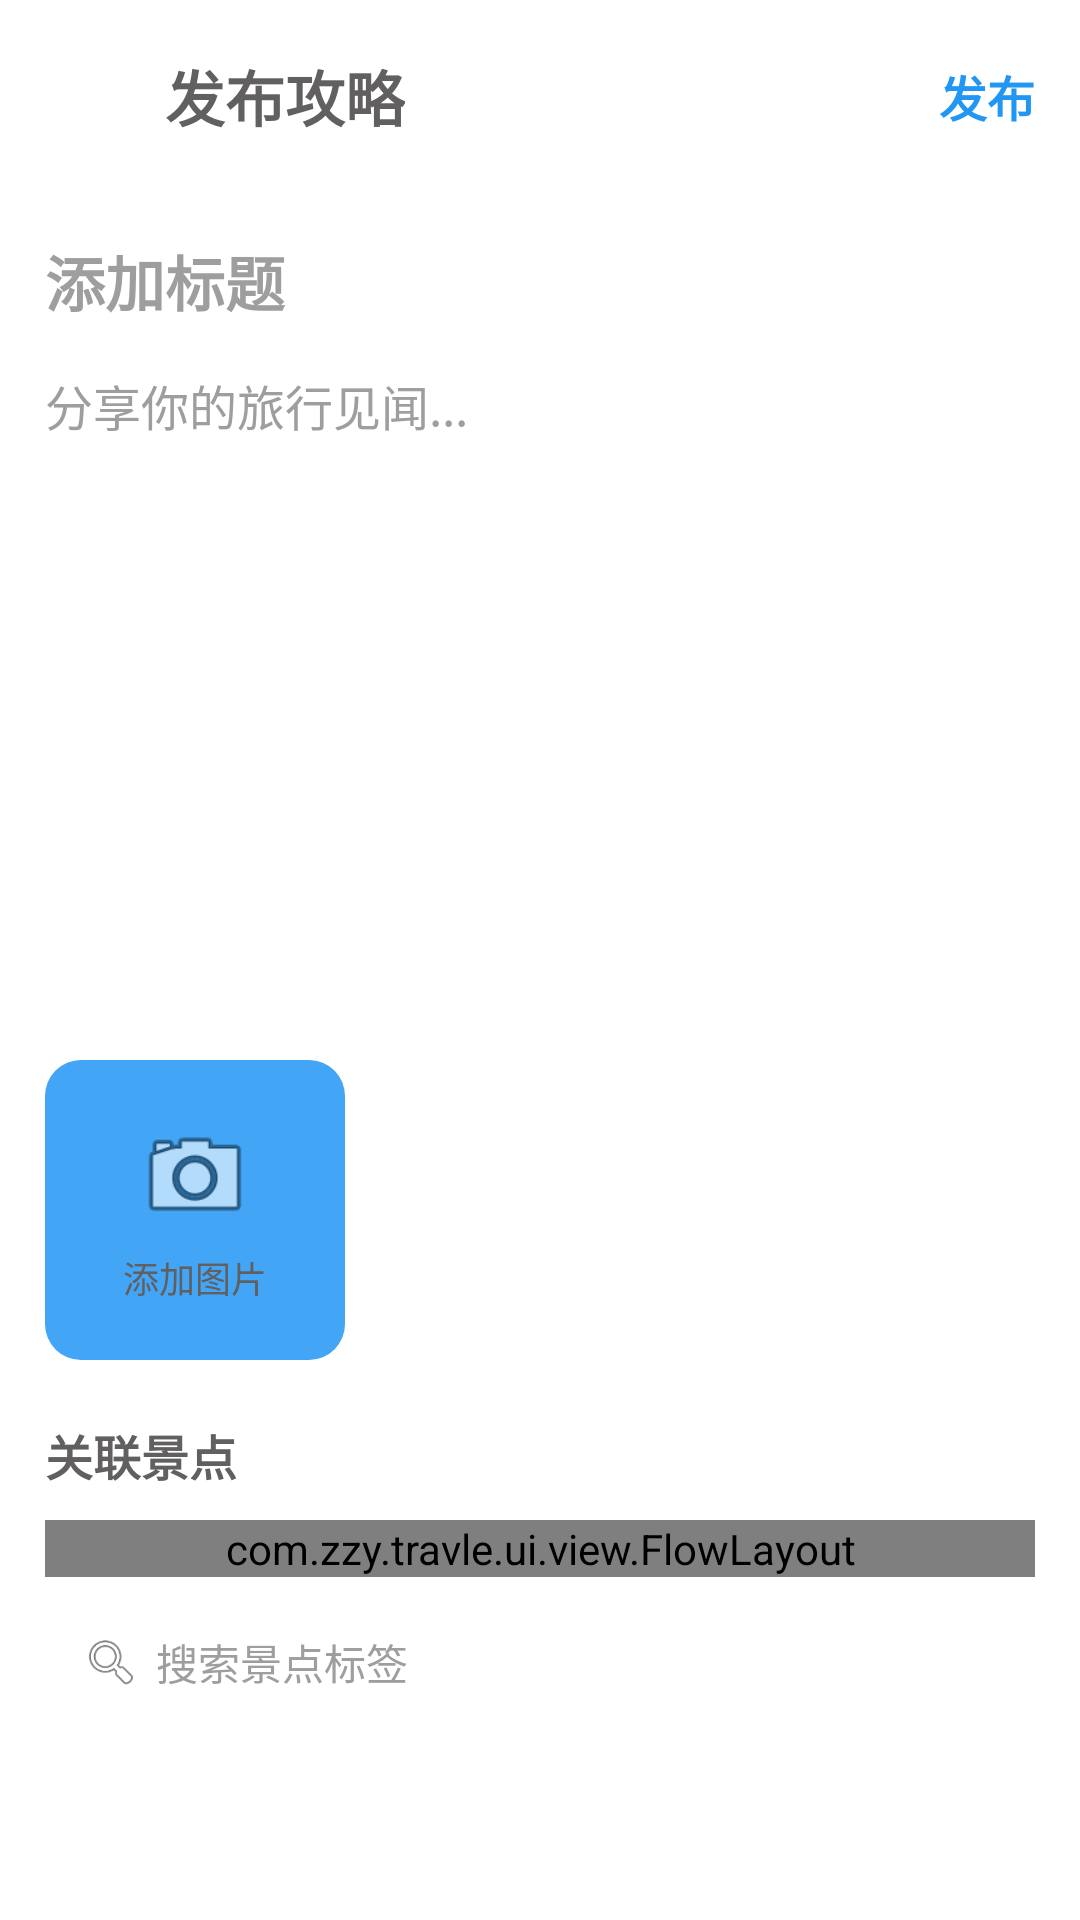

Android layout source for this screen:
<!-- AndroidManifest.xml: application theme Theme.Travle -->
<!-- res/layout/activity_strategy_publish.xml -->
<?xml version="1.0" encoding="utf-8"?>
<layout xmlns:android="http://schemas.android.com/apk/res/android"
    xmlns:app="http://schemas.android.com/apk/res-auto">
    <LinearLayout
        android:layout_width="match_parent"
        android:layout_height="match_parent"
        android:background="@color/white"
        android:orientation="vertical">

        
        <androidx.constraintlayout.widget.ConstraintLayout
            android:layout_width="match_parent"
            android:layout_height="wrap_content"
            android:paddingHorizontal="15dp"
            android:paddingVertical="12dp">

            <ImageView
                android:id="@+id/iv_back"
                android:layout_width="40dp"
                android:layout_height="40dp"
                android:padding="8dp"
                android:src="@mipmap/icon_back"
                app:layout_constraintBottom_toBottomOf="parent"
                app:layout_constraintStart_toStartOf="parent"
                app:layout_constraintTop_toTopOf="parent" />

            <TextView
                android:layout_width="wrap_content"
                android:layout_height="wrap_content"
                android:text="发布攻略"
                android:textColor="@color/tv_common"
                android:textSize="20sp"
                android:textStyle="bold"
                app:layout_constraintBottom_toBottomOf="parent"
                app:layout_constraintStart_toEndOf="@id/iv_back"
                app:layout_constraintTop_toTopOf="parent" />

            <TextView
                android:id="@+id/tv_publish"
                android:layout_width="wrap_content"
                android:layout_height="wrap_content"
                android:text="发布"
                android:textColor="@color/home_primary"
                android:textSize="16sp"
                android:textStyle="bold"
                app:layout_constraintBottom_toBottomOf="parent"
                app:layout_constraintEnd_toEndOf="parent"
                app:layout_constraintTop_toTopOf="parent" />

        </androidx.constraintlayout.widget.ConstraintLayout>

        <ScrollView
            android:layout_width="match_parent"
            android:layout_height="match_parent">
            <LinearLayout
                android:layout_width="match_parent"
                android:layout_height="wrap_content"
                android:orientation="vertical"
                android:padding="15dp">

                <EditText
                    android:id="@+id/et_title"
                    android:layout_width="match_parent"
                    android:layout_height="wrap_content"
                    android:background="@null"
                    android:hint="添加标题"
                    android:maxLines="1"
                    android:textColor="@color/black"
                    android:textColorHint="@color/home_search_hint"
                    android:textSize="20sp"
                    android:textStyle="bold" />

                <EditText
                    android:id="@+id/et_content"
                    android:layout_width="match_parent"
                    android:layout_height="wrap_content"
                    android:layout_marginTop="15dp"
                    android:background="@null"
                    android:gravity="top"
                    android:hint="分享你的旅行见闻..."
                    android:minHeight="200dp"
                    android:textColor="@color/black"
                    android:textColorHint="@color/home_search_hint"
                    android:textSize="16sp" />

                
                <androidx.recyclerview.widget.RecyclerView
                    android:id="@+id/rv_images"
                    android:layout_width="match_parent"
                    android:layout_height="wrap_content"
                    android:layout_marginTop="15dp"
                    android:nestedScrollingEnabled="false" />

                <LinearLayout
                    android:id="@+id/ll_add_image"
                    android:layout_width="100dp"
                    android:layout_height="100dp"
                    android:layout_marginTop="15dp"
                    android:background="@drawable/bg_func_item"
                    android:gravity="center"
                    android:orientation="vertical">

                    <ImageView
                        android:layout_width="40dp"
                        android:layout_height="40dp"
                        android:src="@android:drawable/ic_menu_camera" />

                    <TextView
                        android:layout_width="wrap_content"
                        android:layout_height="wrap_content"
                        android:layout_marginTop="5dp"
                        android:text="添加图片"
                        android:textColor="@color/tv_common"
                        android:textSize="12sp" />
                </LinearLayout>

                
                <TextView
                    android:layout_width="wrap_content"
                    android:layout_height="wrap_content"
                    android:layout_marginTop="20dp"
                    android:text="关联景点"
                    android:textColor="@color/tv_common"
                    android:textSize="16sp"
                    android:textStyle="bold" />

                <com.zzy.travle.ui.view.FlowLayout
                    android:id="@+id/flowLayoutTags"
                    android:layout_width="match_parent"
                    android:layout_height="wrap_content"
                    android:layout_marginTop="10dp"
                    android:gravity="start"
                    android:horizontalSpacing="10dp"
                    android:verticalSpacing="10dp"/>

                
                <LinearLayout
                    android:id="@+id/ll_add_tag"
                    android:layout_width="wrap_content"
                    android:layout_height="wrap_content"
                    android:layout_marginTop="10dp"
                    android:background="@drawable/bg_search_bar"
                    android:gravity="center_vertical"
                    android:orientation="horizontal"
                    android:paddingHorizontal="12dp"
                    android:paddingVertical="8dp">

                    <ImageView
                        android:layout_width="20dp"
                        android:layout_height="20dp"
                        android:src="@android:drawable/ic_menu_search" />

                    <TextView
                        android:layout_width="wrap_content"
                        android:layout_height="wrap_content"
                        android:layout_marginStart="5dp"
                        android:text="搜索景点标签"
                        android:textColor="@color/home_search_hint"
                        android:textSize="14sp" />
                </LinearLayout>

            </LinearLayout>
        </ScrollView>
    </LinearLayout>
</layout>
<!-- resources referenced by this layout -->
<resources>
  <color name="black">#FF000000</color>
  <color name="home_primary">#2196F3</color>
  <color name="home_search_hint">#9E9E9E</color>
  <color name="tv_common">#615F5F</color>
  <color name="white">#FFFFFFFF</color>
  <!-- drawable bg_func_item (drawable) -->
  <?xml version="1.0" encoding="utf-8"?>
  <shape xmlns:android="http://schemas.android.com/apk/res/android"
      android:shape="rectangle">
      <corners android:radius="12dp" />
      <solid android:color="@color/home_func_bg_1" />
  </shape>
  <style name="Theme.Travle" parent="Theme.MaterialComponents.DayNight.NoActionBar.Bridge">
          
          <item name="colorPrimary">@color/purple_500</item>
          <item name="colorPrimaryVariant">@color/purple_700</item>
          <item name="colorOnPrimary">@color/white</item>
          
          <item name="colorSecondary">@color/teal_200</item>
          <item name="colorSecondaryVariant">@color/teal_700</item>
          <item name="colorOnSecondary">@color/black</item>
          
          <item name="android:statusBarColor">?attr/colorPrimaryVariant</item>
          
  
          <item name="android:windowBackground">@color/bg_common</item>
      </style>
  <color name="home_func_bg_1">#42A5F5</color>
  <color name="purple_500">#FF6200EE</color>
  <color name="purple_700">#FF3700B3</color>
  <color name="teal_200">#FF03DAC5</color>
  <color name="teal_700">#FF018786</color>
  <color name="bg_common">#E7EDF1</color>
</resources>
